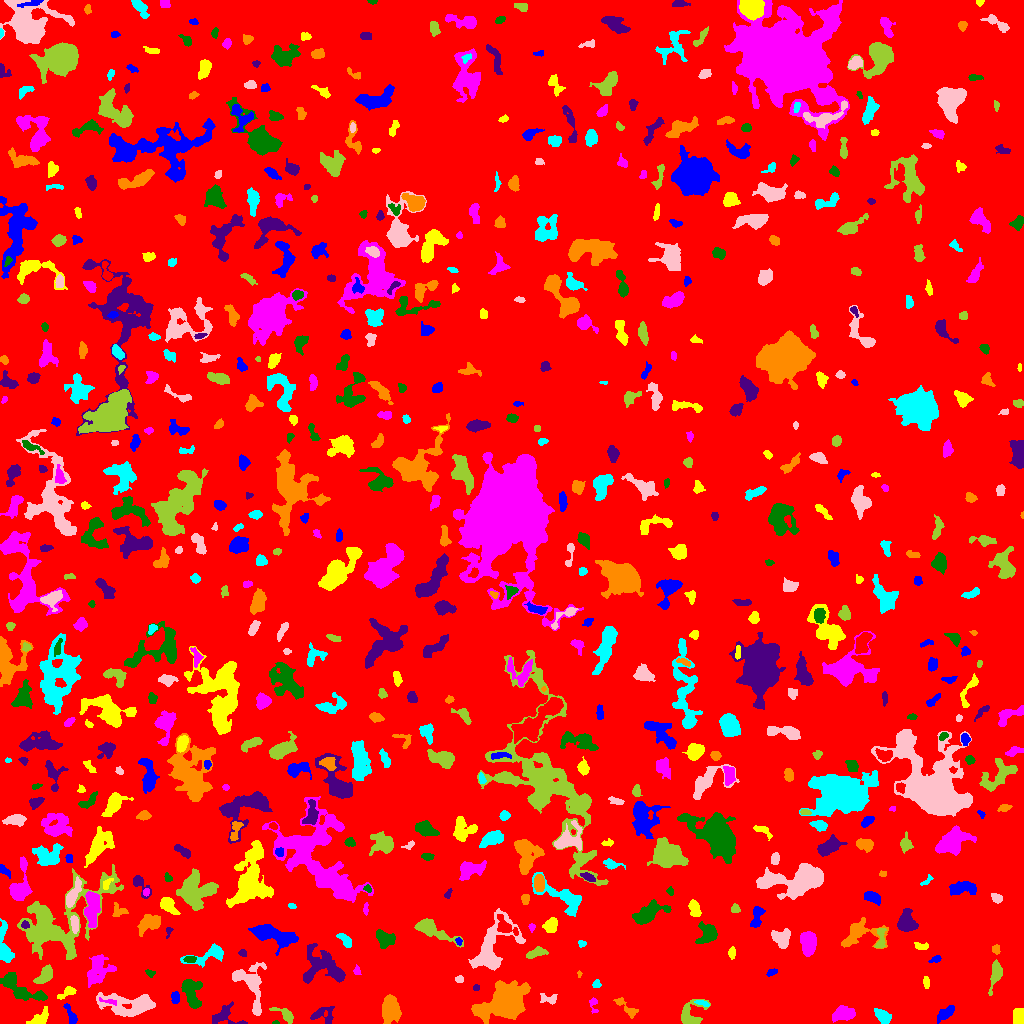

Values plotted in this chart, from the file beside it:
ID, X, Y, A, B, theta, total_flux, mu_max, mu_median, mu_mean, R_fwhm, R_e, R10, R90, x_start, x_end, y_start, y_end, area, greylevel
0, 501.2, 510.4, 297.5, 294.8, 0.1928, 2802883, 14.0, 3.0, 3.357, 162.6, 265.9, 104.6, 414.2, 0, 1023, 0, 1023, 834958, 3.357
1, 70.83, 7.86, 6.275, 1.914, -1.165, 494.0, 8.0, 3.0, 3.431, 4.442, 3.613, 1.382, 5.836, 63, 77, 0, 20, 144, 10.43
2, 40.19, 5.472, 6.088, 3.056, 0.6613, 574.0, 6.0, 3.0, 2.856, 6.257, 4.918, 1.871, 7.291, 26, 48, 0, 17, 201, 9.856
3, 843.2, 9.337, 5.737, 3.284, 0.1201, 531.0, 4.0, 2.0, 1.85, 7.485, 5.293, 2.034, 8.234, 832, 855, 1, 18, 287, 8.85
4, 275.5, 0.7692, 1.693, 0.7994, 0.0, 78.0, 7.0, 3.0, 3.12, 1.596, 1.382, 0.5642, 2.326, 272, 279, 0, 3, 25, 10.12
5, 323.1, 8.836, 6.283, 4.491, 0.0692, 489.0, 4.0, 2.0, 2.117, 7.181, 4.918, 1.954, 7.569, 310, 334, 0, 17, 231, 8.117
6, 390.1, 13.98, 6.619, 4.351, -1.487, 1974, 9.0, 4.0, 4.476, 8.234, 6.699, 2.706, 10.3, 382, 401, 0, 29, 441, 10.48
7, 882.3, 7.696, 4.192, 2.514, -0.6937, 457.0, 6.0, 2.0, 2.356, 4.983, 3.989, 1.596, 6.383, 874, 891, 0, 15, 194, 9.356
8, 130.5, 18.75, 14.88, 5.033, -0.04827, 3501, 12.0, 4.0, 4.36, 7.674, 8.425, 3.09, 13.88, 96, 155, 7, 31, 803, 10.36
9, 285.6, 8.547, 6.125, 2.518, -0.607, 603.0, 9.0, 3.0, 3.466, 3.868, 4.107, 1.493, 6.408, 269, 293, 0, 16, 174, 9.466
10, 2.273, 2.744, 2.997, 1.522, -0.9463, 121.0, 5.0, 2.5, 2.327, 2.877, 2.257, 0.7979, 3.385, 0, 9, 0, 11, 52, 9.327
11, 945.7, 10.22, 5.293, 2.238, 0.654, 580.0, 7.0, 3.0, 3.037, 4.514, 4.297, 1.693, 6.84, 937, 954, 0, 18, 191, 9.037
12, 1018, 6.921, 3.966, 2.492, 1.537, 941.0, 12.0, 5.0, 5.439, 5.171, 4.068, 1.596, 6.257, 1013, 1023, 0, 15, 173, 12.44
13, 108.9, 22.17, 5.004, 1.163, -0.1871, 190.0, 6.0, 2.0, 2.533, 3.29, 2.764, 0.9772, 4.26, 99, 116, 18, 26, 75, 12.53
14, 191.8, 30.22, 8.386, 4.168, -1.335, 1588, 9.0, 4.0, 3.931, 6.933, 6.206, 2.459, 9.772, 181, 202, 15, 44, 404, 9.931
15, 226, 8.159, 7.388, 4.32, -0.3318, 547.0, 8.0, 1.0, 1.933, 4.146, 4.068, 1.493, 7.269, 212, 247, 0, 22, 283, 8.933
16, 625.8, 16.55, 7.968, 2.314, -0.7272, 207.0, 4.0, 1.0, 1.169, 4.029, 3.827, 1.382, 6.308, 613, 638, 5, 26, 177, 8.169
17, 702.7, 20.22, 4.006, 1.344, -0.3289, 143.0, 5.0, 2.0, 1.986, 2.459, 2.585, 0.9772, 4.222, 694, 709, 17, 23, 72, 9.986
18, 549, 24.28, 4.731, 2.33, -0.1241, 164.0, 4.0, 1.0, 1.242, 3.478, 3.141, 1.128, 5.352, 540, 557, 19, 30, 132, 8.242
19, 690, 8.049, 7.074, 5.654, 0.998, 1140, 9.0, 3.0, 3.434, 5.698, 5.441, 2.111, 8.759, 681, 710, 0, 24, 332, 9.434
20, 908.1, 16.84, 2.724, 1.928, 0.8016, 194.0, 5.0, 3.0, 2.425, 3.613, 2.932, 1.128, 4.37, 903, 913, 13, 22, 80, 9.425
21, 175.3, 25.58, 2.965, 1.951, -1.525, 321.0, 8.0, 3.0, 3.276, 3.523, 3.09, 1.128, 4.82, 171, 179, 20, 32, 98, 11.28
22, 67.71, 31.05, 5.537, 1.991, 0.4524, 194.0, 5.0, 1.0, 1.437, 2.523, 3.338, 1.128, 5.441, 57, 76, 24, 37, 135, 9.437
23, 593.3, 19.74, 4.161, 2.063, -1.458, 229.0, 6.0, 2.0, 2.573, 3.338, 2.764, 0.9772, 4.549, 589, 598, 10, 26, 89, 9.573
24, 18.74, 36.17, 13.73, 4.278, -0.5261, 2141, 11.0, 4.0, 4.04, 5.726, 7.136, 2.585, 11.48, 0, 47, 23, 51, 530, 10.04
25, 476.4, 35.56, 1.642, 1.438, 0.1163, 70.0, 4.0, 2.0, 1.667, 2.646, 1.871, 0.5642, 3.038, 473, 479, 33, 39, 42, 8.667
26, 504.6, 20.23, 10.37, 6.721, 0.3795, 13593, 41.0, 5.0, 9.606, 8.253, 8.885, 3.385, 16.6, 471, 530, 0, 43, 1415, 15.61
27, 596.8, 39.41, 2.026, 1.765, -0.5037, 87.0, 4.0, 1.0, 1.359, 2.764, 2.257, 0.7979, 3.742, 592, 601, 36, 44, 64, 8.359
28, 459.4, 44.32, 2.075, 1.624, -0.04493, 123.0, 4.0, 2.0, 2.085, 3.656, 2.459, 0.9772, 3.613, 455, 463, 41, 48, 59, 9.085
29, 995.5, 49, 7.465, 2.54, 1.337, 1033, 9.0, 4.0, 4.116, 5.528, 4.918, 1.954, 7.674, 988, 1002, 28, 64, 251, 10.12
30, 391.1, 47.74, 4.981, 3.716, 0.3547, 1405, 12.0, 4.0, 4.607, 5.971, 5.323, 2.034, 8.425, 381, 401, 40, 57, 305, 10.61
31, 771.1, 50.86, 2.789, 1.554, 0.3997, 243.0, 7.0, 3.5, 3.574, 3.29, 2.585, 0.9772, 3.989, 766, 777, 47, 55, 68, 9.574
32, 926.2, 41.4, 2.921, 1.629, -1.464, 126.0, 3.0, 2.0, 1.68, 3.7, 2.821, 1.128, 4.297, 923, 929, 35, 47, 75, 8.68
33, 356.9, 52.52, 2.181, 1.696, -1.389, 139.0, 5.0, 2.0, 2.356, 2.932, 2.326, 0.9772, 3.742, 353, 361, 49, 59, 59, 9.356
34, 149.8, 50.33, 2.382, 1.674, -0.4176, 89.0, 3.0, 2.0, 1.459, 3.241, 2.523, 0.7979, 3.742, 145, 155, 46, 54, 61, 9.459
35, 321.8, 57.6, 11.31, 8.003, -0.4318, 3761, 14.0, 4.0, 4.809, 7.159, 8.921, 3.241, 14.04, 303, 345, 40, 80, 782, 9.809
36, 579.3, 49.58, 1.666, 1.054, 1.51, 72.0, 6.0, 2.0, 2.483, 2.034, 1.596, 0.5642, 2.523, 577, 582, 46, 53, 29, 9.483
37, 211.5, 69.81, 9.972, 3.47, 0.3102, 689.0, 8.0, 1.0, 2.051, 4.549, 4.514, 1.693, 8.33, 180, 223, 56, 80, 336, 9.051
38, 249.8, 39.64, 13.27, 6.57, -1.178, 1726, 9.0, 2.0, 2.672, 6.18, 6.676, 2.523, 11.2, 232, 266, 8, 61, 646, 9.672
39, 44.75, 48.38, 4.663, 2.454, 0.9124, 718.0, 9.0, 3.0, 3.122, 4.82, 4.146, 1.596, 6.628, 33, 52, 40, 59, 230, 12.12
40, 978, 59.44, 1.729, 1.453, 1.366, 68.0, 3.0, 1.0, 1.511, 2.523, 1.954, 0.7979, 3.241, 975, 981, 56, 63, 45, 8.511
41, 935.9, 64.57, 2.644, 1.399, 0.3087, 125.0, 5.0, 1.0, 1.761, 2.523, 2.257, 0.7979, 3.868, 928, 941, 61, 68, 71, 8.761
42, 732.1, 70.74, 2.672, 1.838, 1.548, 210.0, 5.0, 3.0, 2.593, 3.656, 2.821, 1.128, 4.334, 728, 735, 64, 77, 81, 9.593
43, 97.83, 54.09, 8.226, 5.329, 1.167, 1625, 10.0, 3.0, 3.218, 6.232, 6.628, 2.523, 10.85, 87, 116, 36, 69, 505, 10.22
44, 189.9, 64.15, 2.808, 1.433, 0.01818, 222.0, 7.0, 2.5, 2.775, 3.038, 2.523, 0.9772, 4.029, 183, 196, 61, 67, 80, 12.78
45, 242.3, 70.31, 2.116, 1.742, -0.5859, 119.0, 3.0, 2.0, 2.125, 3.568, 2.459, 0.9772, 3.7, 238, 246, 67, 74, 56, 9.125
46, 996.2, 74.22, 2.151, 1.882, 1.528, 158.0, 4.0, 2.0, 2.225, 3.827, 2.585, 0.9772, 3.989, 992, 1000, 69, 79, 71, 10.23
47, 581.7, 79.83, 1.857, 1.621, -0.2046, 145.0, 6.0, 3.0, 2.736, 2.985, 2.185, 0.7979, 3.432, 578, 586, 76, 83, 53, 9.736
48, 491.9, 76.07, 16.48, 8.131, 1.041, 6223, 18.0, 5.0, 6.242, 8.156, 9.558, 3.523, 15.63, 468, 525, 53, 115, 997, 11.24
49, 535.8, 70.51, 4.953, 1.894, 0.2969, 418.0, 6.0, 2.0, 2.488, 4.983, 3.742, 1.493, 5.836, 526, 548, 65, 77, 168, 9.488
50, 606.3, 90.55, 13.62, 5.68, 1.084, 2705, 10.0, 3.0, 3.45, 7.548, 8.078, 3.038, 13.6, 592, 628, 75, 126, 784, 9.45
51, 458.8, 82.35, 1.693, 1.393, -1.352, 84.0, 4.0, 2.0, 1.787, 2.764, 1.954, 0.7979, 3.141, 455, 462, 78, 86, 47, 11.79
52, 921.9, 77.2, 3.573, 1.643, -0.0459, 236.0, 4.0, 3.0, 2.538, 4.406, 3.038, 1.262, 4.583, 914, 928, 74, 81, 93, 9.538
53, 808.4, 80, 6.107, 3.565, -1.474, 1783, 12.0, 5.0, 5.168, 6.817, 5.698, 2.257, 8.956, 800, 816, 67, 92, 345, 11.17
54, 385, 84.65, 5.118, 3.786, -0.5365, 1425, 9.0, 6.0, 5.418, 7.378, 5.47, 2.257, 8.098, 376, 395, 75, 94, 263, 10.42
55, 168.2, 91.87, 3.19, 1.538, 1.367, 93.0, 4.0, 2.0, 1.722, 3.038, 2.185, 0.7979, 3.523, 166, 173, 85, 96, 54, 10.72
56, 150, 100.5, 5.672, 3.526, 0.3108, 1119, 9.0, 3.0, 3.475, 5.642, 5.262, 2.034, 8.406, 137, 160, 87, 109, 322, 11.48
57, 346.5, 82.12, 4.155, 1.929, -0.7134, 291.0, 8.0, 1.0, 2.079, 2.877, 2.985, 1.128, 5.323, 336, 351, 76, 90, 140, 9.079
58, 781, 85.44, 4.638, 4.184, -0.635, 1306, 10.0, 5.0, 4.698, 6.77, 5.262, 2.034, 8.117, 771, 790, 75, 95, 278, 10.7
59, 880.6, 83.37, 6.393, 2.285, 1.497, 336.0, 6.0, 2.0, 2.168, 3.909, 3.785, 1.382, 6.18, 874, 886, 75, 95, 155, 10.17
... 656 more rows
